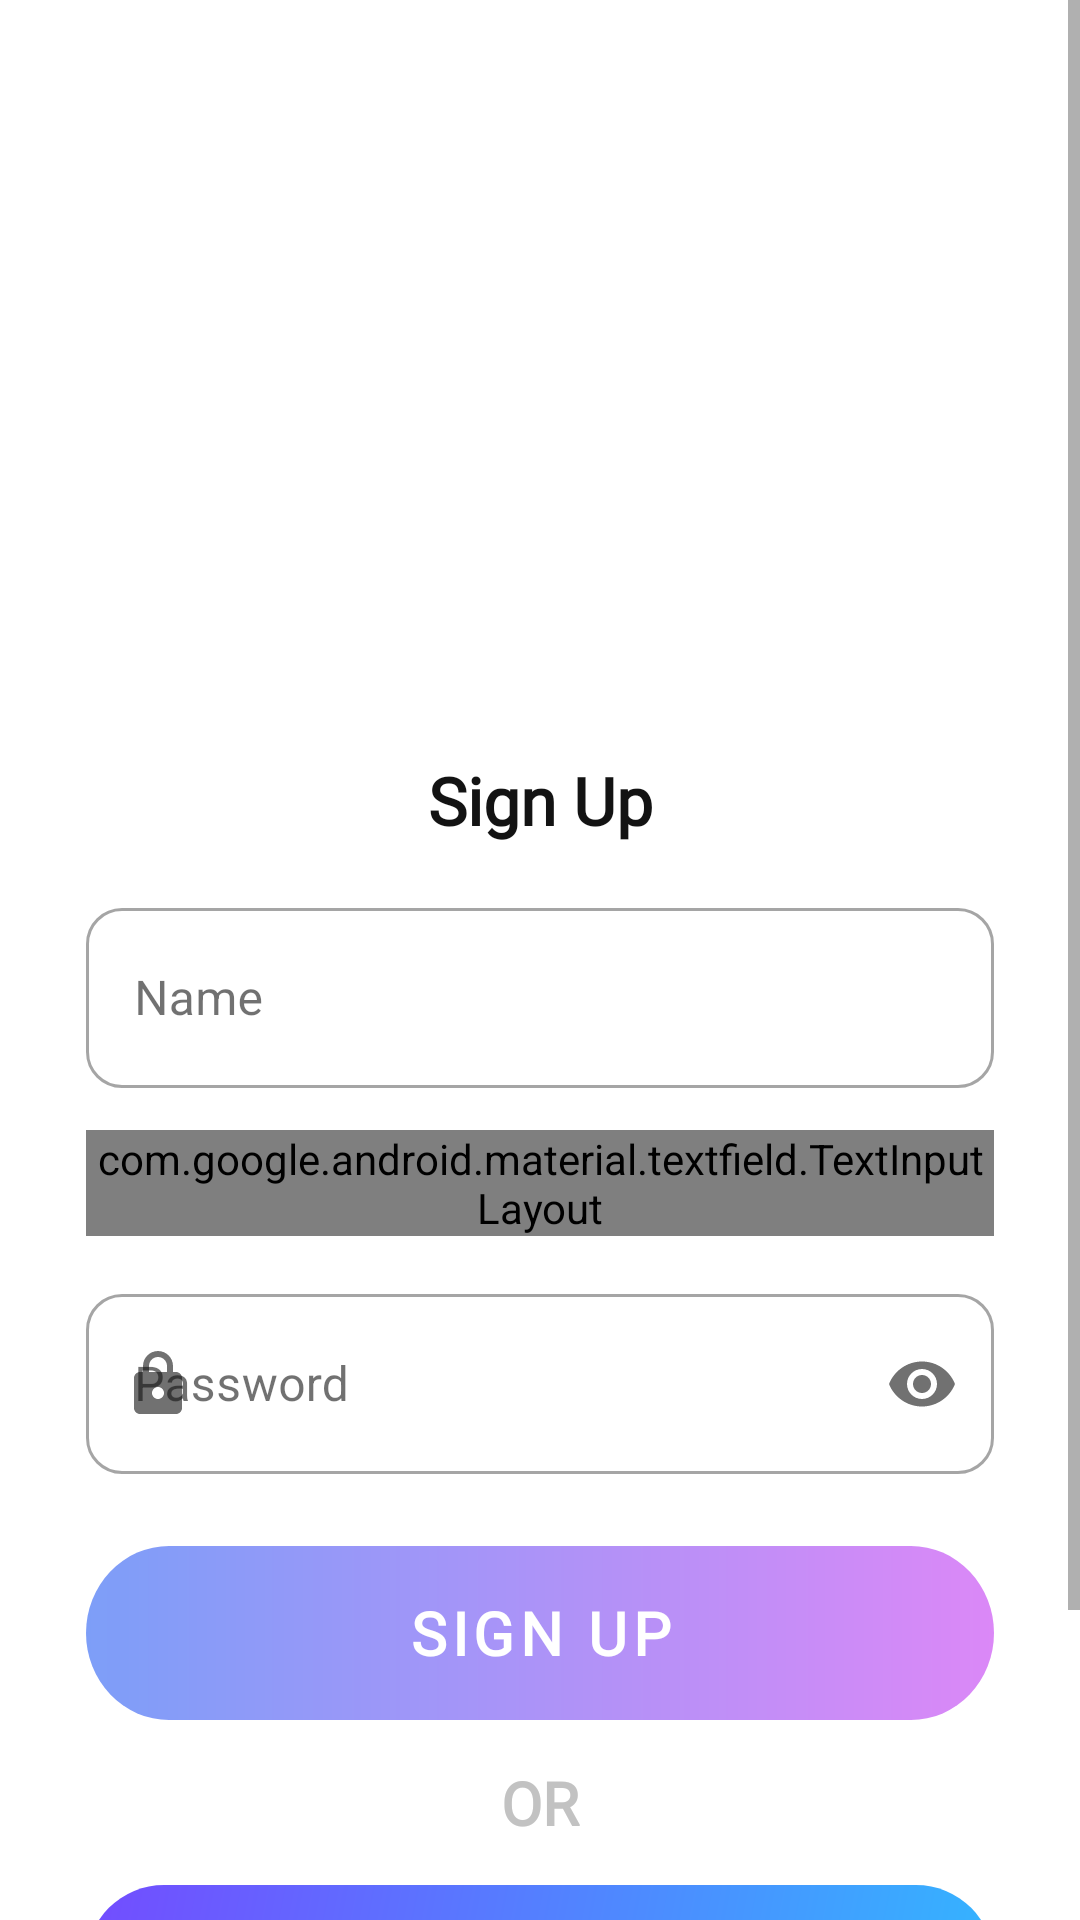

Layout XML and referenced resources for this Android screen:
<!-- AndroidManifest.xml: application theme Theme.Learnify -->
<!-- res/layout/signup_page.xml -->
<?xml version="1.0" encoding="utf-8"?>
<ScrollView
    xmlns:android="http://schemas.android.com/apk/res/android"
    xmlns:app="http://schemas.android.com/apk/res-auto"
    xmlns:tools="http://schemas.android.com/tools"
    android:layout_width="match_parent"
    android:layout_height="match_parent"
    android:fillViewport="true"
    android:background="@color/white">

    <androidx.constraintlayout.widget.ConstraintLayout
        android:layout_width="match_parent"
        android:layout_height="wrap_content"
        android:paddingBottom="24dp"
        tools:context=".activities.signup_activity">

        <androidx.constraintlayout.widget.Guideline
            android:id="@+id/guideline_start"
            android:layout_width="wrap_content"
            android:layout_height="wrap_content"
            android:orientation="vertical"
            app:layout_constraintGuide_percent="0.08"/>

        <androidx.constraintlayout.widget.Guideline
            android:id="@+id/guideline_end"
            android:layout_width="wrap_content"
            android:layout_height="wrap_content"
            android:orientation="vertical"
            app:layout_constraintGuide_percent="0.92"/>

        <ImageView
            android:id="@+id/sign_up_illustration"
            android:layout_width="0dp"
            android:layout_height="0dp"
            android:src="@drawable/illustration_sign_up"
            android:scaleType="fitCenter"
            android:adjustViewBounds="true"
            app:layout_constraintTop_toTopOf="parent"
            app:layout_constraintStart_toStartOf="@id/guideline_start"
            app:layout_constraintEnd_toEndOf="@id/guideline_end"
            app:layout_constraintHeight_percent="0.28"
            android:layout_marginTop="40dp"
            android:contentDescription="Illustration of person signing up"/>

        <TextView
            android:id="@+id/sign_up_title"
            android:layout_width="wrap_content"
            android:layout_height="wrap_content"
            android:text="@string/sign_up"
            style="@style/TextAppearance.Header.Small"
            app:layout_constraintTop_toBottomOf="@id/sign_up_illustration"
            app:layout_constraintStart_toStartOf="parent"
            app:layout_constraintEnd_toEndOf="parent"
            android:layout_marginTop="5dp"/>

        <com.google.android.material.textfield.TextInputLayout
            android:id="@+id/name_input_layout"
            android:layout_width="0dp"
            android:layout_height="wrap_content"
            style="@style/Widget.MaterialComponents.TextInputLayout.OutlinedBox"
            android:hint="@string/name"
            app:boxCornerRadiusTopStart="12dp"
            app:boxCornerRadiusTopEnd="12dp"
            app:boxCornerRadiusBottomStart="12dp"
            app:boxCornerRadiusBottomEnd="12dp"
            app:startIconDrawable="@drawable/ic_person"
            app:layout_constraintTop_toBottomOf="@id/sign_up_title"
            app:layout_constraintStart_toStartOf="@id/guideline_start"
            app:layout_constraintEnd_toEndOf="@id/guideline_end"
            android:layout_marginTop="16dp">

            <com.google.android.material.textfield.TextInputEditText
                android:id="@+id/name_input"
                android:layout_width="match_parent"
                android:layout_height="60dp"
                android:inputType="textPersonName"
                android:maxLines="1" />
        </com.google.android.material.textfield.TextInputLayout>

        <com.google.android.material.textfield.TextInputLayout
            android:id="@+id/email_input_layout"
            android:layout_width="0dp"
            android:layout_height="wrap_content"
            style="@style/Widget.MaterialComponents.TextInputLayout.OutlinedBox"
            android:hint="@string/email"
            app:boxCornerRadiusTopStart="12dp"
            app:boxCornerRadiusTopEnd="12dp"
            app:boxCornerRadiusBottomStart="12dp"
            app:boxCornerRadiusBottomEnd="12dp"
            app:startIconDrawable="@drawable/ic_email"
            app:layout_constraintTop_toBottomOf="@id/name_input_layout"
            app:layout_constraintStart_toStartOf="@id/guideline_start"
            app:layout_constraintEnd_toEndOf="@id/guideline_end"
            android:layout_marginTop="14dp">

            <com.google.android.material.textfield.TextInputEditText
                android:id="@+id/email_input"
                android:layout_width="match_parent"
                android:layout_height="60dp"
                android:inputType="textEmailAddress"
                android:maxLines="1" />
        </com.google.android.material.textfield.TextInputLayout>

        <com.google.android.material.textfield.TextInputLayout
            android:id="@+id/password_input_layout"
            android:layout_width="0dp"
            android:layout_height="wrap_content"
            style="@style/Widget.MaterialComponents.TextInputLayout.OutlinedBox"
            android:hint="@string/password"
            app:boxCornerRadiusTopStart="12dp"
            app:boxCornerRadiusTopEnd="12dp"
            app:boxCornerRadiusBottomStart="12dp"
            app:boxCornerRadiusBottomEnd="12dp"
            app:startIconDrawable="@drawable/ic_lock"
            app:endIconMode="password_toggle"
            app:layout_constraintTop_toBottomOf="@id/email_input_layout"
            app:layout_constraintStart_toStartOf="@id/guideline_start"
            app:layout_constraintEnd_toEndOf="@id/guideline_end"
            android:layout_marginTop="14dp">

            <com.google.android.material.textfield.TextInputEditText
                android:id="@+id/password_input"
                android:layout_width="match_parent"
                android:layout_height="60dp"
                android:inputType="textPassword"
                android:maxLines="1" />
        </com.google.android.material.textfield.TextInputLayout>

        <com.google.android.material.button.MaterialButton
            android:id="@+id/sign_up_button"
            android:layout_width="0dp"
            android:layout_height="58dp"
            android:text="@string/sign_up"
            style="@style/TextAppearance.Button.Large"
            android:background="@drawable/bg_sign_up_gradient"
            android:foreground="?attr/selectableItemBackground"
            app:backgroundTint="@null"
            app:layout_constraintTop_toBottomOf="@id/password_input_layout"
            app:layout_constraintStart_toStartOf="@id/guideline_start"
            app:layout_constraintEnd_toEndOf="@id/guideline_end"
            android:layout_marginTop="24dp"/>

        <TextView
            android:id="@+id/or_text"
            android:layout_width="wrap_content"
            android:layout_height="wrap_content"
            android:text="@string/or"
            style="@style/TextAppearance.Separator"
            app:layout_constraintTop_toBottomOf="@id/sign_up_button"
            app:layout_constraintStart_toStartOf="parent"
            app:layout_constraintEnd_toEndOf="parent"
            android:layout_marginTop="14dp" />

        <com.google.android.material.button.MaterialButton
            android:id="@+id/google_sign_up_button"
            android:layout_width="0dp"
            android:layout_height="60dp"
            style="@style/Widget.App.Button.Stroked"
            android:text="@string/sign_up_with_google"
            app:icon="@drawable/ic_google_logo"
            app:iconPadding="16dp"
            app:iconGravity="textStart"
            android:background="@drawable/bg_gradient_secondver"
            android:foreground="?attr/selectableItemBackground"
            app:backgroundTint="@null"
            app:layout_constraintTop_toBottomOf="@id/or_text"
            app:layout_constraintStart_toStartOf="@id/guideline_start"
            app:layout_constraintEnd_toEndOf="@id/guideline_end"
            android:layout_marginTop="14dp"/>

        <LinearLayout
            android:id="@+id/log_in_prompt_container"
            android:layout_width="wrap_content"
            android:layout_height="wrap_content"
            android:orientation="horizontal"
            android:gravity="center_vertical"
            app:layout_constraintTop_toBottomOf="@id/google_sign_up_button"
            app:layout_constraintStart_toStartOf="parent"
            app:layout_constraintEnd_toEndOf="parent"
            android:layout_marginTop="16dp"
            android:layout_marginBottom="24dp">

            <TextView
                android:id="@+id/log_in_prompt_text"
                android:layout_width="wrap_content"
                android:layout_height="wrap_content"
                android:text="@string/already_have_account"
                style="@style/TextAppearance.Body.Small.Medium" />

            <TextView
                android:id="@+id/log_in_prompt_button"
                android:layout_width="wrap_content"
                android:layout_height="wrap_content"
                android:text="@string/login"
                style="@style/TextAppearance.Body.Small.Bold"
                android:clickable="true"
                android:focusable="true"
                android:padding="8dp"/>
        </LinearLayout>

    </androidx.constraintlayout.widget.ConstraintLayout>
</ScrollView>
<!-- resources referenced by this layout -->
<resources>
  <color name="white">#FFFFFF</color>
  <!-- drawable bg_gradient_secondver (drawable) -->
  <?xml version="1.0" encoding="utf-8"?>
  <shape xmlns:android="http://schemas.android.com/apk/res/android"
      android:shape="rectangle">
  
      
      <gradient
          android:angle="135"
          android:startColor="#33b6ff"
          android:endColor="#734cff"
          android:type="linear" />
  
      
      <corners android:radius="26dp" />
  </shape>
  <string name="already_have_account">Already have an account? </string>
  <string name="email">Email</string>
  <string name="login">Login</string>
  <string name="name">Name</string>
  <string name="or">OR</string>
  <string name="password">Password</string>
  <string name="sign_up">Sign Up</string>
  <string name="sign_up_with_google">Sign Up with Google</string>
  <style name="TextAppearance.Body.Small.Bold" parent="TextAppearance.Body.Small.Medium">
          <item name="android:textStyle">bold</item>
          <item name="android:textColor">@color/figma_purple_main</item>
      </style>
  <style name="TextAppearance.Body.Small.Medium" parent="Widget.AppCompat.TextView">
          <item name="android:fontFamily">@font/manrope_font_family</item>
          <item name="android:textStyle">normal</item>
          <item name="android:textSize">14sp</item>
          <item name="android:textColor">@color/text_secondary_gray</item>
          <item name="android:letterSpacing">0.002</item>
      </style>
  <style name="TextAppearance.Button.Large" parent="Widget.MaterialComponents.Button.TextButton">
          <item name="android:fontFamily">@font/manrope_font_family</item>
          <item name="android:textStyle">bold</item>
          <item name="android:textSize">20sp</item>
          <item name="android:textColor">@color/white</item>
          <item name="android:gravity">center</item>
          <item name="rippleColor">#33FFFFFF</item>
      </style>
  <style name="TextAppearance.Header.Small" parent="Widget.AppCompat.TextView">
          <item name="android:fontFamily">@font/manrope_font_family</item>
          <item name="android:textStyle">bold</item>
          <item name="android:textSize">22sp</item>
          <item name="android:textColor">@color/text_primary_dark</item>
          <item name="android:lineSpacingExtra">8sp</item>
          <item name="android:letterSpacing">0.002</item>
      </style>
  <style name="TextAppearance.Separator" parent="Widget.AppCompat.TextView">
          <item name="android:fontFamily">@font/manrope_font_family</item>
          <item name="android:textStyle">bold</item>
          <item name="android:textSize">20sp</item>
          <item name="android:textColor">@color/text_hint_gray_light</item>
          <item name="android:letterSpacing">0.002</item>
      </style>
  <color name="figma_purple_main">#6A32F9</color>
  <color name="text_secondary_gray">#808080</color>
  <color name="text_primary_dark">#131313</color>
  <color name="text_hint_gray_light">#C2C2C2</color>
  <color name="figma_purple_light">#E1BEE7</color>
  <color name="screen_background_light_blue">#EFF3FB</color>
  <color name="card_surface">#FAFBFC</color>
  <style name="Widget.App.CardView" parent="Widget.MaterialComponents.CardView">
          <item name="cardBackgroundColor">@color/card_surface</item>
          <item name="cardCornerRadius">16dp</item>
          <item name="cardElevation">4dp</item>
          <item name="strokeWidth">1dp</item>
          <item name="strokeColor">#F0F0F0</item> </style>
  <style name="Widget.App.Button.Gradient" parent="Widget.MaterialComponents.Button">
          <item name="android:background">@drawable/bg_sign_up_gradient</item>
          <item name="backgroundTint">@null</item>
          <item name="android:textAppearance">@style/TextAppearance.Button.Large</item>
          <item name="cornerRadius">12dp</item>
      </style>
</resources>
